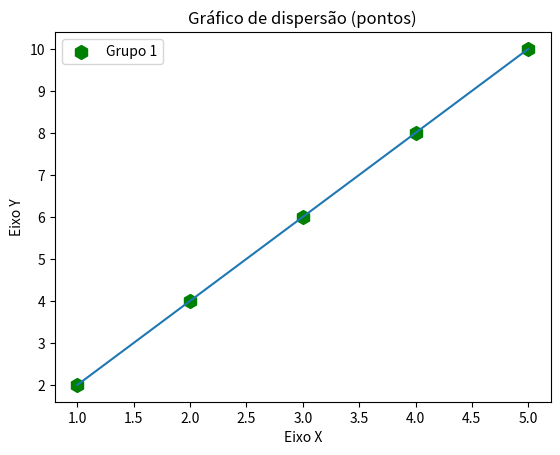

Write the Python code that produced this figure.
#visualizando dados
#tabela basica

import matplotlib.pyplot as plt

x1 = [1, 2, 3, 4, 5]
y1 = [2, 4, 6, 8, 10]

x2 = [2, 4, 6, 8, 10]
y2 = [4, 8, 12, 16, 20]

titulo = "Gráfico de dispersão (pontos)"
eixox = "Eixo X"
eixoy = "Eixo Y"

#legendas
plt.title(titulo)
plt.xlabel(eixox)
plt.ylabel(eixoy)

plt.scatter(x1, y1, label="Grupo 1", color="g", marker="h", s=100)

plt.plot(x1, y1)
plt.legend()

plt.savefig("Figura1.pdf")

plt.show()

